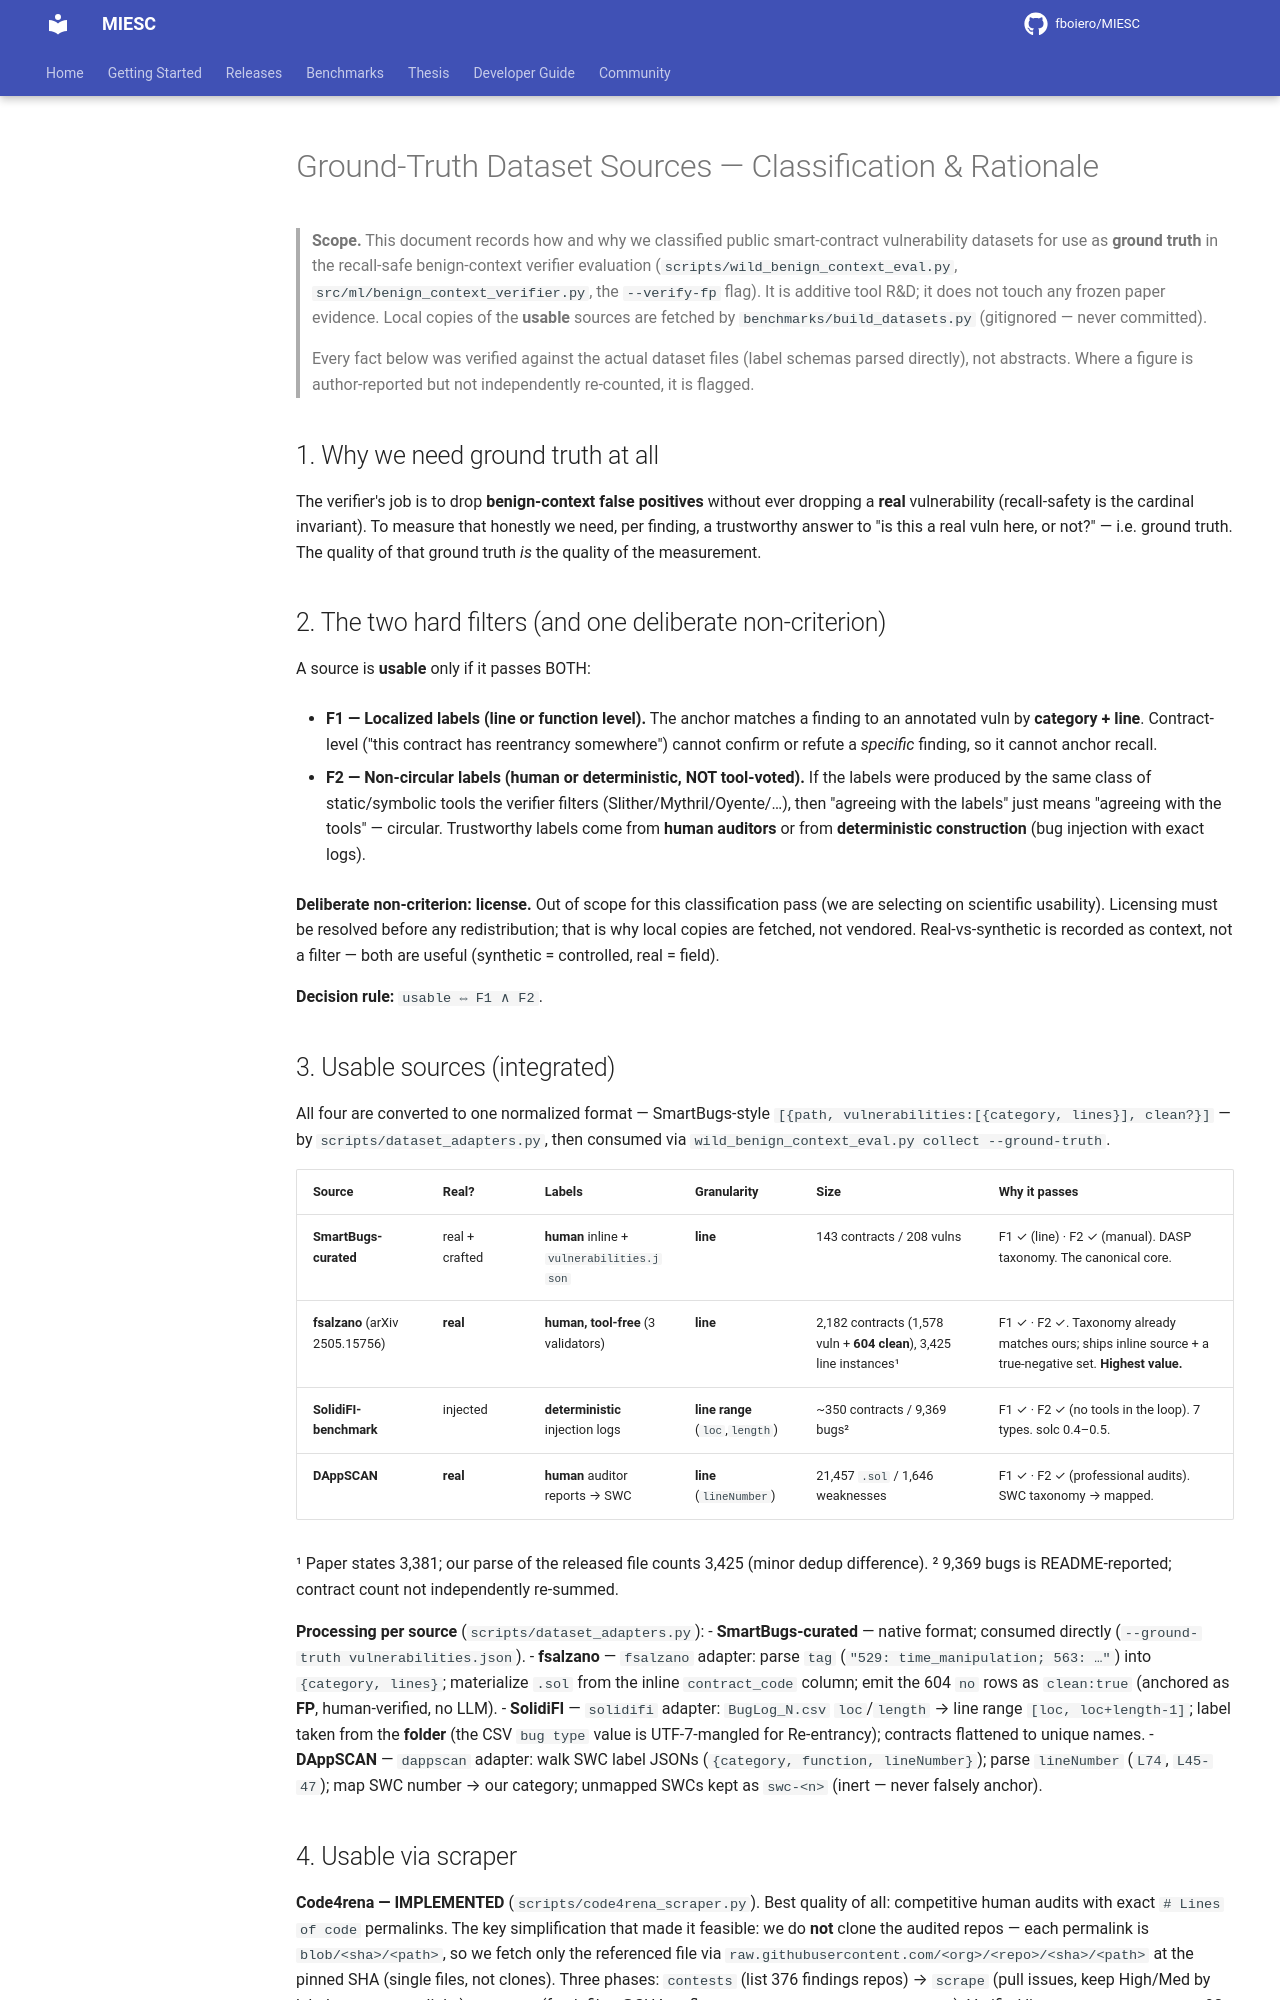

repository: fboiero/MIESC · page: research/DATASET_SOURCE_CLASSIFICATION/index.html · generator: jekyll

# Ground-Truth Dataset Sources — Classification & Rationale

> **Scope.** This document records how and why we classified public smart-contract
> vulnerability datasets for use as **ground truth** in the recall-safe benign-context
> verifier evaluation (`scripts/wild_benign_context_eval.py`, `src/ml/benign_context_verifier.py`,
> the `--verify-fp` flag). It is additive tool R&D; it does not touch any frozen paper
> evidence. Local copies of the **usable** sources are fetched by
> `benchmarks/build_datasets.py` (gitignored — never committed).
>
> Every fact below was verified against the actual dataset files (label schemas parsed
> directly), not abstracts. Where a figure is author-reported but not independently
> re-counted, it is flagged.

## 1. Why we need ground truth at all

The verifier's job is to drop **benign-context false positives** without ever dropping a
**real** vulnerability (recall-safety is the cardinal invariant). To measure that honestly
we need, per finding, a trustworthy answer to "is this a real vuln here, or not?" — i.e.
ground truth. The quality of that ground truth *is* the quality of the measurement.

## 2. The two hard filters (and one deliberate non-criterion)

A source is **usable** only if it passes BOTH:

- **F1 — Localized labels (line or function level).** The anchor matches a finding to an
  annotated vuln by **category + line**. Contract-level ("this contract has reentrancy
  somewhere") cannot confirm or refute a *specific* finding, so it cannot anchor recall.

- **F2 — Non-circular labels (human or deterministic, NOT tool-voted).** If the labels were
  produced by the same class of static/symbolic tools the verifier filters
  (Slither/Mythril/Oyente/…), then "agreeing with the labels" just means "agreeing with the
  tools" — circular. Trustworthy labels come from **human auditors** or from
  **deterministic construction** (bug injection with exact logs).

**Deliberate non-criterion: license.** Out of scope for this classification pass (we are
selecting on scientific usability). Licensing must be resolved before any redistribution;
that is why local copies are fetched, not vendored. Real-vs-synthetic is recorded as
context, not a filter — both are useful (synthetic = controlled, real = field).

**Decision rule:** `usable ⇔ F1 ∧ F2`.

## 3. Usable sources (integrated)

All four are converted to one normalized format — SmartBugs-style
`[{path, vulnerabilities:[{category, lines}], clean?}]` — by `scripts/dataset_adapters.py`,
then consumed via `wild_benign_context_eval.py collect --ground-truth`.

| Source | Real? | Labels | Granularity | Size | Why it passes |
|--------|-------|--------|-------------|------|---------------|
| **SmartBugs-curated** | real + crafted | **human** inline + `vulnerabilities.json` | **line** | 143 contracts / 208 vulns | F1 ✓ (line) · F2 ✓ (manual). DASP taxonomy. The canonical core. |
| **fsalzano** (arXiv 2505.15756) | **real** | **human, tool-free** (3 validators) | **line** | 2,182 contracts (1,578 vuln + **604 clean**), 3,425 line instances¹ | F1 ✓ · F2 ✓. Taxonomy already matches ours; ships inline source + a true-negative set. **Highest value.** |
| **SolidiFI-benchmark** | injected | **deterministic** injection logs | **line range** (`loc`,`length`) | ~350 contracts / 9,369 bugs² | F1 ✓ · F2 ✓ (no tools in the loop). 7 types. solc 0.4–0.5. |
| **DAppSCAN** | **real** | **human** auditor reports → SWC | **line** (`lineNumber`) | 21,457 `.sol` / 1,646 weaknesses | F1 ✓ · F2 ✓ (professional audits). SWC taxonomy → mapped. |

¹ Paper states 3,381; our parse of the released file counts 3,425 (minor dedup difference).
² 9,369 bugs is README-reported; contract count not independently re-summed.

**Processing per source** (`scripts/dataset_adapters.py`):
- **SmartBugs-curated** — native format; consumed directly (`--ground-truth vulnerabilities.json`).
- **fsalzano** — `fsalzano` adapter: parse `tag` (`"529: time_manipulation; 563: …"`) into
  `{category, lines}`; materialize `.sol` from the inline `contract_code` column; emit the
  604 `no` rows as `clean:true` (anchored as **FP**, human-verified, no LLM).
- **SolidiFI** — `solidifi` adapter: `BugLog_N.csv` `loc`/`length` → line range
  `[loc, loc+length-1]`; label taken from the **folder** (the CSV `bug type` value is
  UTF-7-mangled for Re-entrancy); contracts flattened to unique names.
- **DAppSCAN** — `dappscan` adapter: walk SWC label JSONs (`{category, function, lineNumber}`);
  parse `lineNumber` (`L74`, `L45-47`); map SWC number → our category; unmapped SWCs kept
  as `swc-<n>` (inert — never falsely anchor).
